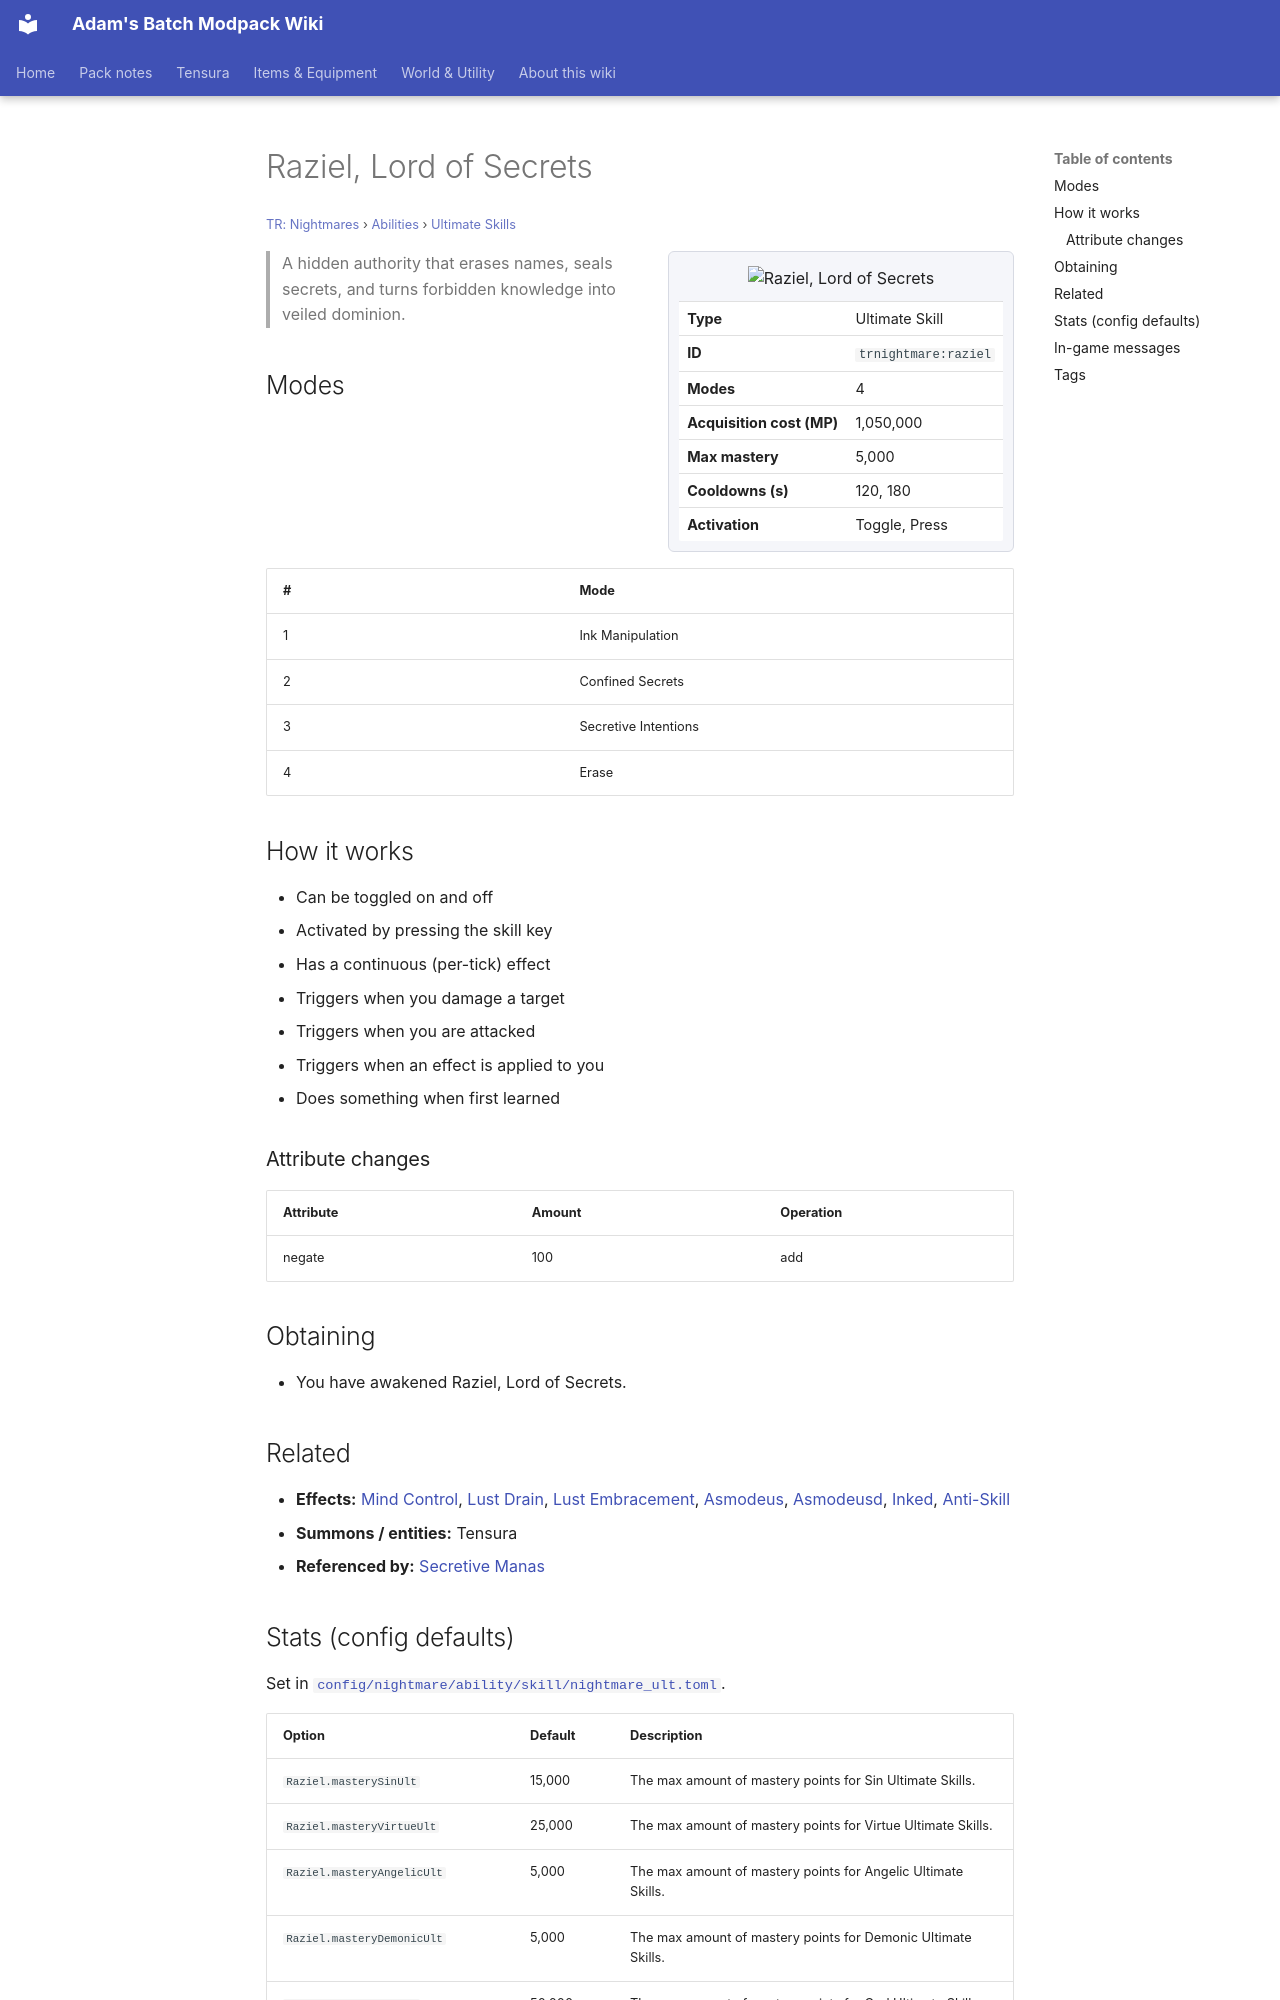

repository: Proteus-Nell/Adams-Batch-MC-Modpack-Wiki · page: tr-nightmares/abilities/ultimate-skills/raziel/index.html · generator: mkdocs

# Raziel, Lord of Secrets

<small>[TR: Nightmares](../../index.md) &rsaquo; [Abilities](../index.md) &rsaquo; [Ultimate Skills](index.md)</small>

<div class="infobox" markdown>

![Raziel, Lord of Secrets](../../../assets/icons/trnightmare/skill/azrael.png)

| | |
|---|---|
| **Type** | Ultimate Skill |
| **ID** | `trnightmare:raziel` |
| **Modes** | 4 |
| **Acquisition cost (MP)** | 1,050,000 |
| **Max mastery** | 5,000 |
| **Cooldowns (s)** | 120, 180 |
| **Activation** | Toggle, Press |

</div>

> A hidden authority that erases names, seals secrets, and turns forbidden knowledge into veiled dominion.

## Modes

| # | Mode |
|---|---|
| 1 | Ink Manipulation |
| 2 | Confined Secrets |
| 3 | Secretive Intentions |
| 4 | Erase |

## How it works

- Can be toggled on and off
- Activated by pressing the skill key
- Has a continuous (per-tick) effect
- Triggers when you damage a target
- Triggers when you are attacked
- Triggers when an effect is applied to you
- Does something when first learned

### Attribute changes

| Attribute | Amount | Operation |
|---|---|---|
| negate | 100 | add |

## Obtaining

- You have awakened Raziel, Lord of Secrets.

## Related

- **Effects:** [Mind Control](../../../tensura-reincarnated/effects/mind-control.md), [Lust Drain](../../../tensura-reincarnated/effects/lust-drain.md), [Lust Embracement](../../../tensura-reincarnated/effects/lust-embracement.md), [Asmodeus](../../effects/asmodeus.md), [Asmodeusd](../../effects/asmodeusd.md), [Inked](../../effects/inked.md), [Anti-Skill](../../../tensura-reincarnated/effects/anti-skill.md)
- **Summons / entities:** Tensura
- **Referenced by:** [Secretive Manas](secretive-manas.md)
